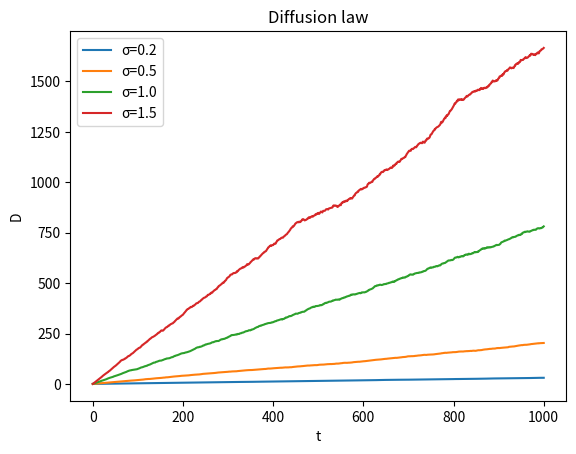

Generate this figure with matplotlib:
import numpy as np
import matplotlib.pyplot as plt

def run(N,o):
    x = 0
    y = 0
    path_x = [x]
    path_y = [y]
    for i in range(N):
        x += np.random.normal(0,o)
        y += np.random.normal(0,o)
        path_x.append(x)
        path_y.append(y)
    path_x = np.array(path_x)
    path_y = np.array(path_y)
    #plt.scatter(0,0,color='r',s=20,zorder=1,marker='x')
    #plt.plot(path_x,path_y,linewidth=0.2,zorder=0)
    #plt.show()
    return path_x,path_y

steps = 1000
simulations = 1000
D = []

for sigma in [0.2,0.5,1.0,1.5]:
    length = []
    for sim in range(simulations):
        x_sim,y_sim = run(steps,sigma)
        length_sim = np.sqrt(x_sim**2+y_sim**2)
        length.append(length_sim)
        print(sim,sigma)
    length = np.average(np.array(length),axis=0)
    D_sigma = length**2/(2*1)
    D.append(D_sigma)

t = np.linspace(0,1000,1001)
D_slope = np.nanmean(D/t,axis=1)
print(D_slope)

plt.plot(t,D[0],label='σ=0.2')
plt.plot(t,D[1],label='σ=0.5')
plt.plot(t,D[2],label='σ=1.0')
plt.plot(t,D[3],label='σ=1.5')
plt.legend()
plt.title('Diffusion law')
plt.xlabel('t')
plt.ylabel('D')
plt.show() 


